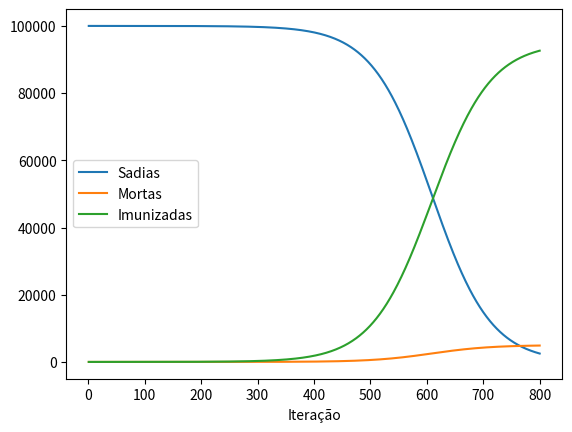

Write the Python code that produced this figure.
import matplotlib.pyplot as plt
import numpy as np

total = 800
Pop = 100000
iniciais = 1
sadias = Pop - iniciais
mortas = 0
imunizadas = 0
contaminadas = iniciais

contagio = 0.02
mortalidade = 0.05

listaSadias = np.zeros(total)
listaMortas = np.zeros(total)
listaImuniz = np.zeros(total)

for it in range(total):
    
    if it % 100 == 0:
        print("Sadias:",sadias,"Mortas:",mortas,"Imunizadas:",imunizadas,"Total:",(iniciais+sadias+mortas+imunizadas))
    
    adoecem = contagio * sadias * contaminadas / Pop
    contaminadas = contaminadas + (1 - mortalidade) * adoecem
    mortas = mortas + mortalidade * adoecem
    imunizadas = imunizadas + (1 - mortalidade) * adoecem
    sadias = sadias - adoecem

    listaSadias[it] = sadias
    listaMortas[it] = mortas
    listaImuniz[it] = imunizadas

its = np.linspace(1,total,total) # 1, 2, 3..., total
plt.xlabel("Iteração")
plt.plot(its,listaSadias,label="Sadias")
plt.plot(its,listaMortas,label="Mortas")
plt.plot(its,listaImuniz,label="Imunizadas")
plt.legend()
plt.show()
